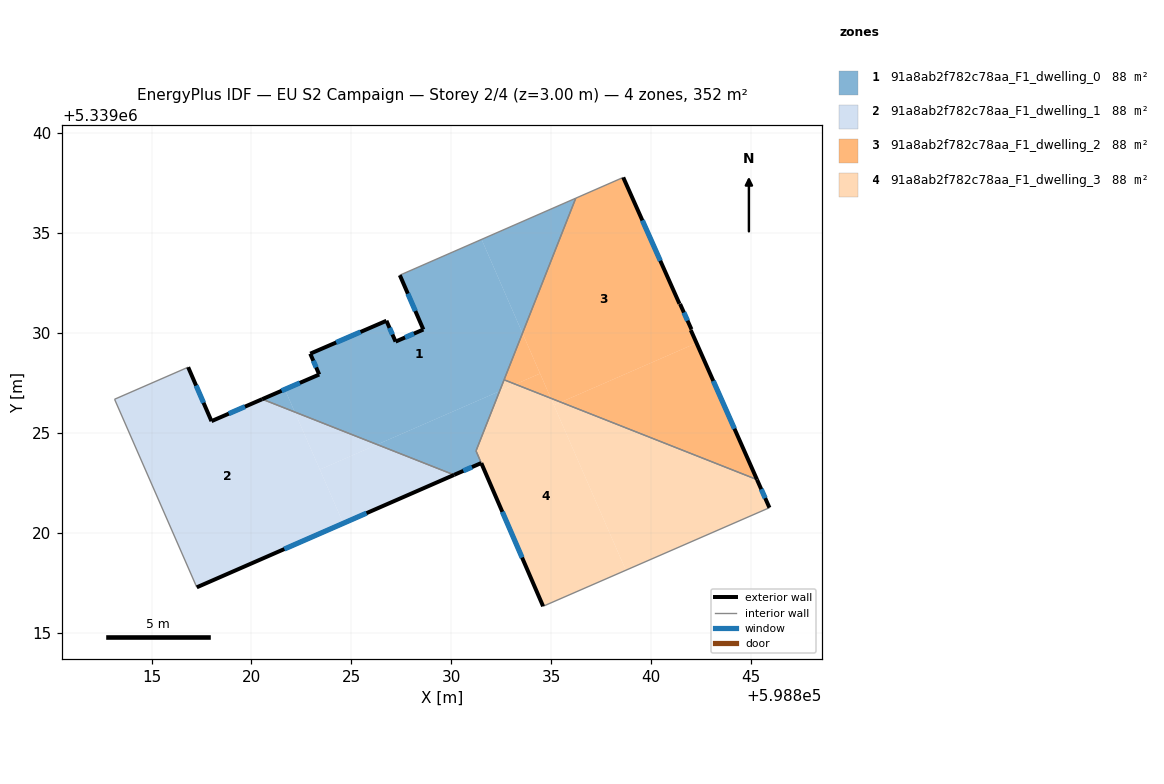
=== STOREY PLAN SPEC (per zone: floor XY polygon, exterior-wall plan segments, windows/doors) ===
zone 1: 91a8ab2f782c78aa_F1_dwelling_0  (88.1 m²)
  floor: (598831.51, 5339034.68) (598833.56, 5339029.99) (598832.41, 5339027.09) (598826.29, 5339024.42) (598822.16, 5339026.04) (598821.67, 5339027.18) (598823.39, 5339027.92) (598822.94, 5339028.96) (598826.75, 5339030.61) (598827.21, 5339029.57) (598828.60, 5339030.17) (598827.42, 5339032.89)
  floor: (598836.22, 5339036.74) (598833.56, 5339029.99) (598831.51, 5339034.68)
  floor: (598821.67, 5339027.18) (598822.16, 5339026.04) (598820.54, 5339026.69)
  floor: (598832.41, 5339027.09) (598831.23, 5339024.10) (598831.49, 5339023.49) (598830.13, 5339022.90) (598826.29, 5339024.42)
  exterior wall: (598823.39, 5339027.92) – (598820.54, 5339026.69)  [3.1 m]
    window: (598822.42, 5339027.50) – (598821.51, 5339027.11)  [1.0 m²]
  exterior wall: (598822.94, 5339028.96) – (598823.39, 5339027.92)  [1.1 m]
    window: (598823.09, 5339028.61) – (598823.24, 5339028.27)  [0.3 m²]
  exterior wall: (598826.75, 5339030.61) – (598822.94, 5339028.96)  [4.2 m]
    window: (598825.45, 5339030.05) – (598824.24, 5339029.52)  [1.3 m²]
  exterior wall: (598827.21, 5339029.57) – (598826.75, 5339030.61)  [1.1 m]
    window: (598827.05, 5339029.92) – (598826.91, 5339030.25)  [0.3 m²]
  exterior wall: (598828.60, 5339030.17) – (598827.21, 5339029.57)  [1.5 m]
    window: (598828.13, 5339029.96) – (598827.68, 5339029.77)  [0.5 m²]
  exterior wall: (598827.42, 5339032.89) – (598828.60, 5339030.17)  [3.0 m]
    window: (598827.82, 5339031.96) – (598828.20, 5339031.10)  [0.9 m²]
  exterior wall: (598830.13, 5339022.90) – (598831.49, 5339023.49)  [1.5 m]
    window: (598830.60, 5339023.10) – (598831.03, 5339023.29)  [0.5 m²]
  interior walls: 5
zone 2: 91a8ab2f782c78aa_F1_dwelling_1  (88.0 m²)
  floor: (598822.16, 5339026.04) (598824.59, 5339020.48) (598817.26, 5339017.28) (598813.15, 5339026.68) (598816.83, 5339028.29) (598818.00, 5339025.59) (598820.54, 5339026.69)
  floor: (598826.29, 5339024.42) (598823.42, 5339023.17) (598822.16, 5339026.04)
  floor: (598830.13, 5339022.90) (598824.59, 5339020.48) (598823.42, 5339023.17) (598826.29, 5339024.42)
  exterior wall: (598817.26, 5339017.28) – (598830.13, 5339022.90)  [14.0 m]
    window: (598821.64, 5339019.19) – (598825.76, 5339020.98)  [4.3 m²]
  exterior wall: (598818.00, 5339025.59) – (598816.83, 5339028.29)  [2.9 m]
    window: (598817.60, 5339026.51) – (598817.23, 5339027.37)  [0.9 m²]
  exterior wall: (598820.54, 5339026.69) – (598818.00, 5339025.59)  [2.8 m]
    window: (598819.67, 5339026.31) – (598818.86, 5339025.96)  [0.8 m²]
  interior walls: 3
zone 3: 91a8ab2f782c78aa_F1_dwelling_2  (87.9 m²)
  floor: (598838.60, 5339037.78) (598841.41, 5339031.46) (598841.44, 5339031.45) (598842.01, 5339030.18) (598841.97, 5339030.14) (598842.26, 5339029.50) (598835.47, 5339026.54) (598834.98, 5339026.73) (598833.56, 5339029.99) (598836.22, 5339036.74)
  floor: (598842.26, 5339029.50) (598845.29, 5339022.66) (598835.47, 5339026.54)
  floor: (598833.56, 5339029.99) (598834.44, 5339027.97) (598833.20, 5339027.43) (598832.64, 5339027.66)
  floor: (598834.44, 5339027.97) (598834.98, 5339026.73) (598833.20, 5339027.43)
  exterior wall: (598841.41, 5339031.46) – (598838.60, 5339037.78)  [6.9 m]
    window: (598840.45, 5339033.61) – (598839.55, 5339035.63)  [2.1 m²]
  exterior wall: (598841.44, 5339031.45) – (598841.41, 5339031.46)  [0.0 m]
  exterior wall: (598842.01, 5339030.18) – (598841.44, 5339031.45)  [1.4 m]
    window: (598841.81, 5339030.61) – (598841.63, 5339031.02)  [0.4 m²]
  exterior wall: (598841.97, 5339030.14) – (598842.01, 5339030.18)  [0.1 m]
  exterior wall: (598845.29, 5339022.66) – (598841.97, 5339030.14)  [8.2 m]
    window: (598844.16, 5339025.21) – (598843.10, 5339027.60)  [2.5 m²]
  interior walls: 3
zone 4: 91a8ab2f782c78aa_F1_dwelling_3  (87.7 m²)
  floor: (598845.29, 5339022.66) (598845.91, 5339021.26) (598838.73, 5339018.13) (598835.13, 5339026.38) (598835.47, 5339026.54)
  floor: (598834.98, 5339026.73) (598838.73, 5339018.13) (598834.59, 5339016.33) (598831.50, 5339023.49) (598831.23, 5339024.10) (598832.41, 5339027.09) (598833.20, 5339027.43)
  floor: (598835.47, 5339026.54) (598835.13, 5339026.38) (598834.98, 5339026.73)
  floor: (598833.20, 5339027.43) (598832.41, 5339027.09) (598832.64, 5339027.66)
  exterior wall: (598845.91, 5339021.26) – (598845.29, 5339022.66)  [1.5 m]
    window: (598845.70, 5339021.74) – (598845.50, 5339022.18)  [0.5 m²]
  exterior wall: (598831.50, 5339023.49) – (598834.59, 5339016.33)  [7.8 m]
    window: (598832.55, 5339021.05) – (598833.54, 5339018.76)  [2.4 m²]
  interior walls: 4

=== DERIVED (storey summary) ===
Building: EU S2 Campaign
Storey: 2 of 4  (floor level z = 3.00 m)
Storey gross floor area: 351.7 m²
Zones on this storey: 4
  - 91a8ab2f782c78aa_F1_dwelling_0: floor 88.1 m²; exterior wall 15.5 m (46.5 m²); 7 window(s) 4.7 m²; WWR 10.2%
  - 91a8ab2f782c78aa_F1_dwelling_1: floor 88.0 m²; exterior wall 19.8 m (59.3 m²); 3 window(s) 6.0 m²; WWR 10.2%
  - 91a8ab2f782c78aa_F1_dwelling_2: floor 87.9 m²; exterior wall 16.6 m (49.7 m²); 3 window(s) 5.1 m²; WWR 10.2%
  - 91a8ab2f782c78aa_F1_dwelling_3: floor 87.7 m²; exterior wall 9.3 m (28.0 m²); 2 window(s) 2.9 m²; WWR 10.2%
Zone adjacency (shared interzone walls):
  - 91a8ab2f782c78aa_F1_dwelling_0 ↔ 91a8ab2f782c78aa_F1_dwelling_1
  - 91a8ab2f782c78aa_F1_dwelling_0 ↔ 91a8ab2f782c78aa_F1_dwelling_2
  - 91a8ab2f782c78aa_F1_dwelling_0 ↔ 91a8ab2f782c78aa_F1_dwelling_3
  - 91a8ab2f782c78aa_F1_dwelling_2 ↔ 91a8ab2f782c78aa_F1_dwelling_3